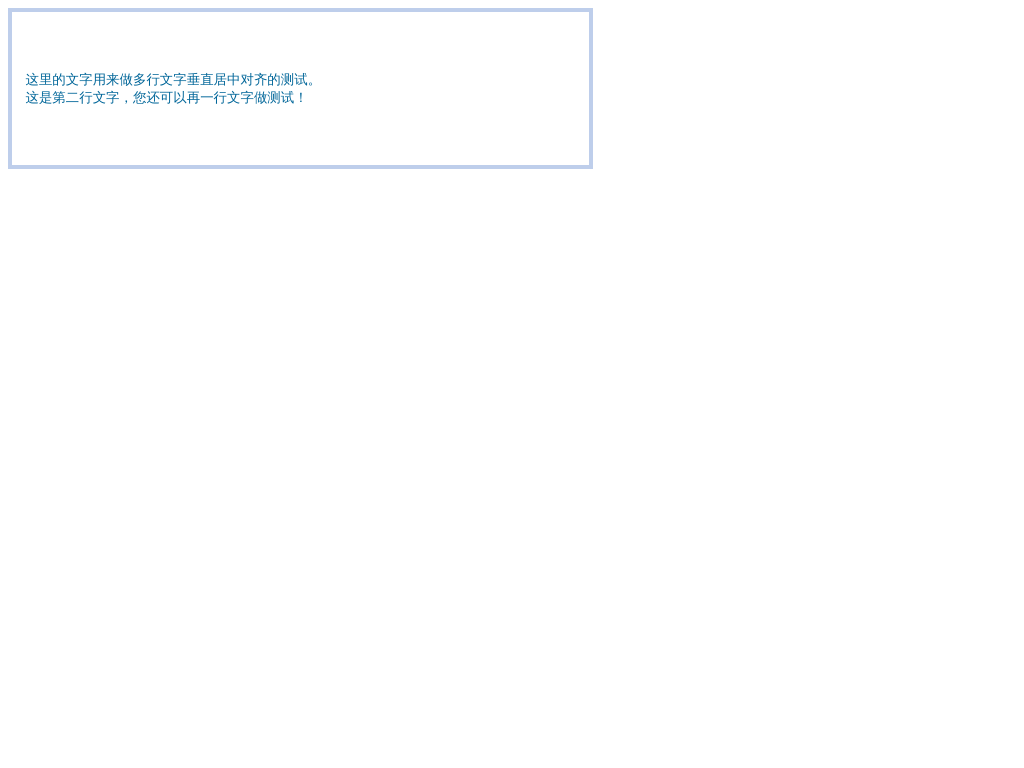

Write a web page that renders exactly this picture using CSS.

<!DOCTYPE html PUBLIC "-//W3C//DTD XHTML 1.0 Transitional//EN" "http://www.w3.org/TR/xhtml1/DTD/xhtml1-transitional.dtd">
<html xmlns="http://www.w3.org/1999/xhtml">
<head>
<meta charset="utf-8">
<title>大小不固定的图片、多行文字的水平垂直居中</title>
<style media="screen">
body {
    font-size: 84%;
    font-family: Verdana, Geneva, sans-serif;
}
.box{
    display: table-cell;
    width: 550px;
    height: 1.14em;
    padding: 0 0.1em;
    border: 4px solid #beceeb;
    color: #069;
    font-size: 10em;
    vertical-align: middle;
}
.muilt{
    display: inline-block;
    font-size: 0.1em;
    vertical-align: middle;
}
</style>
</head>
<body>
    <div class="box">
        <span class="muilt">
            这里的文字用来做多行文字垂直居中对齐的测试。
            <br>这是第二行文字，您还可以再一行文字做测试！
        </span>
    </div>
</body>
</html>
